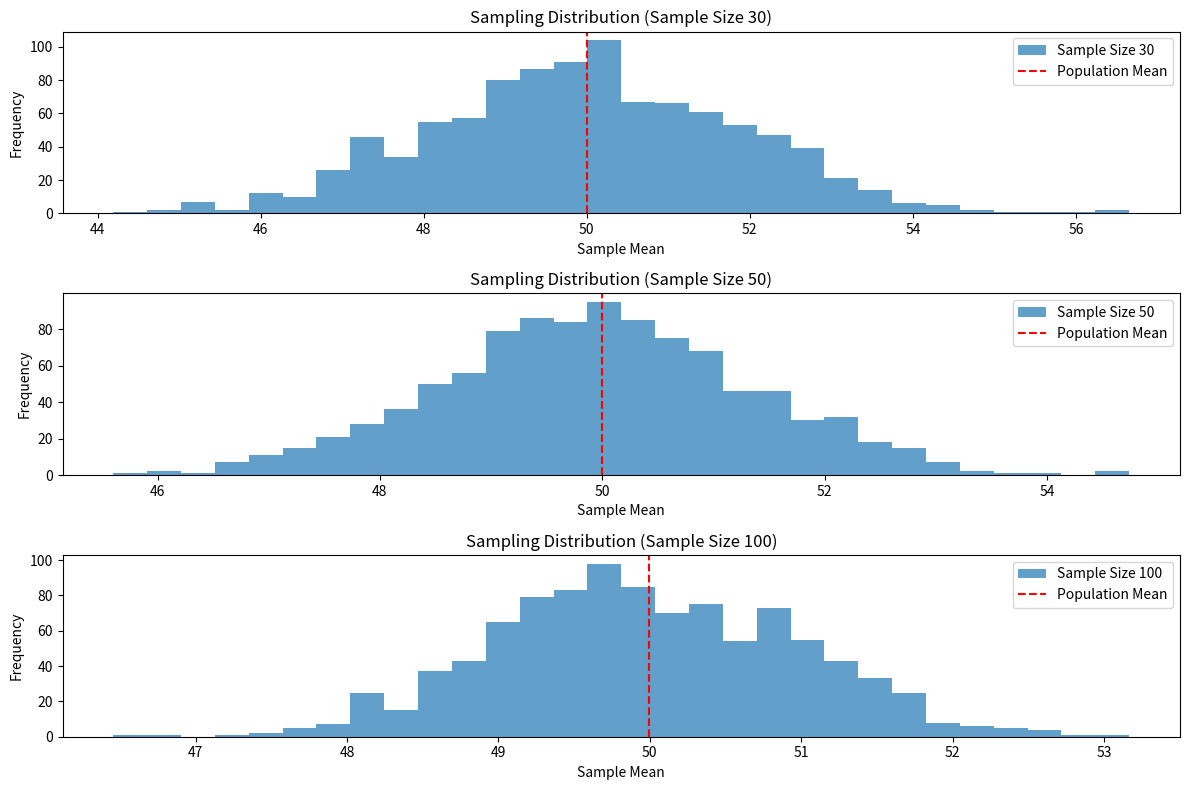

Source code (Python):

import numpy as np
import matplotlib.pyplot as plt

# Step 1: Generate a population (e.g., normal distribution)
population_mean = 50
population_std = 10
population_size = 100000

population = np.random.normal(
    population_mean,
    population_std,
    population_size
)

# Step 2: Random sampling
sample_sizes = [30, 50, 100]  # different sample sizes
num_samples = 1000  # number of samples for each sample size

sample_means = {}

for size in sample_sizes:
    sample_means[size] = []

    for _ in range(num_samples):
        sample = np.random.choice(
            population,
            size=size,
            replace=False
        )
        sample_means[size].append(np.mean(sample))

# Step 3: Plotting sampling distributions
plt.figure(figsize=(12, 8))

for i, size in enumerate(sample_sizes):
    plt.subplot(len(sample_sizes), 1, i + 1)

    plt.hist(
        sample_means[size],
        bins=30,
        alpha=0.7,
        label=f'Sample Size {size}'
    )

    plt.axvline(
        np.mean(population),
        color='red',
        linestyle='dashed',
        linewidth=1.5,
        label='Population Mean'
    )

    plt.title(f'Sampling Distribution (Sample Size {size})')
    plt.xlabel('Sample Mean')
    plt.ylabel('Frequency')
    plt.legend()

plt.tight_layout()
plt.show()
